Image classification data set "data" (Ayshamahshoofa/Smart-Skincare on GitHub). Class labels (17): basal cell carcinoma, darier s disease, epidermolysis bullosa pruriginosa, Hailey-Hailey disease, herpes simplex, impetigo, larva migrans, leprosy borderline, leprosy lepromatous, leprosy tuberculoid, lupus erythematosus chronicus discoides, melanoma, mycosis fungoides, papilomatosis confluentes and reticulate, pediculosis capitis, psoriasis, tungiasis.

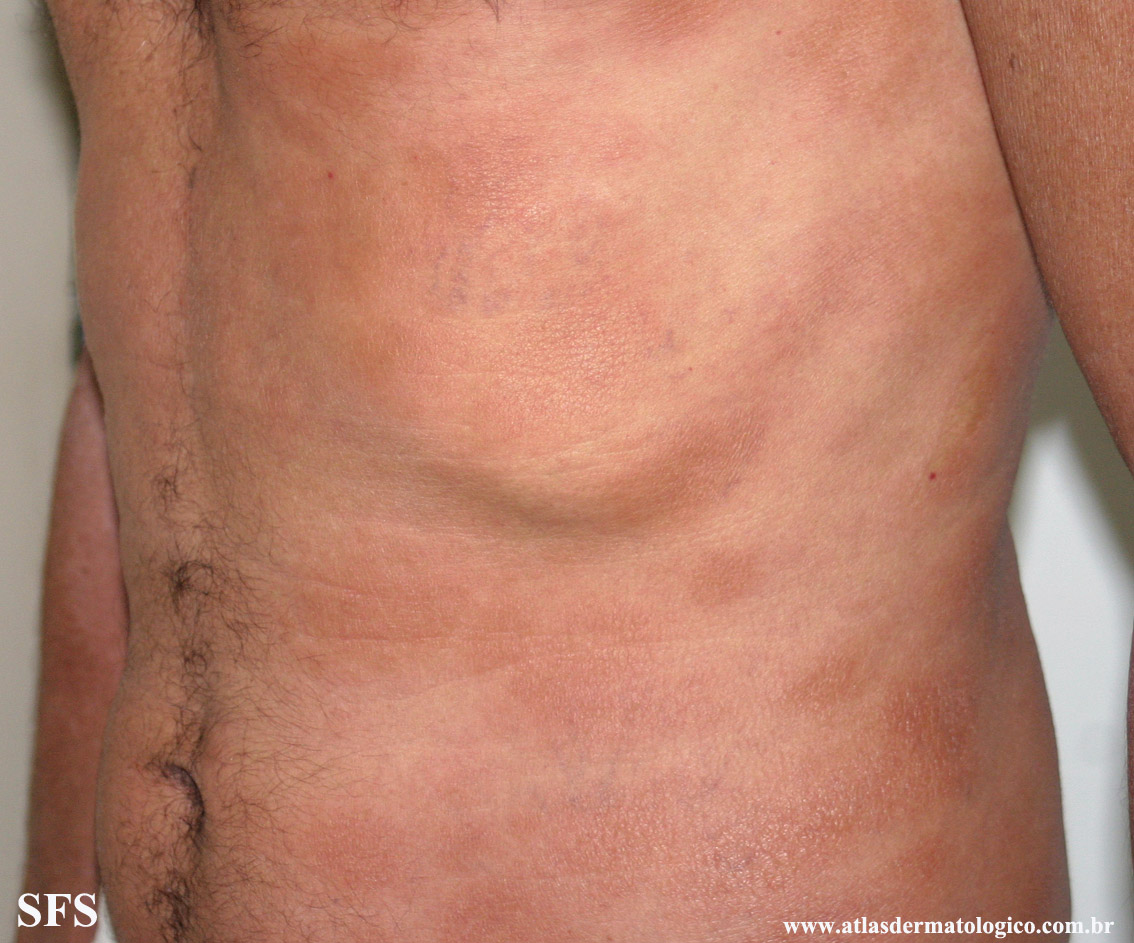
Label: leprosy lepromatous

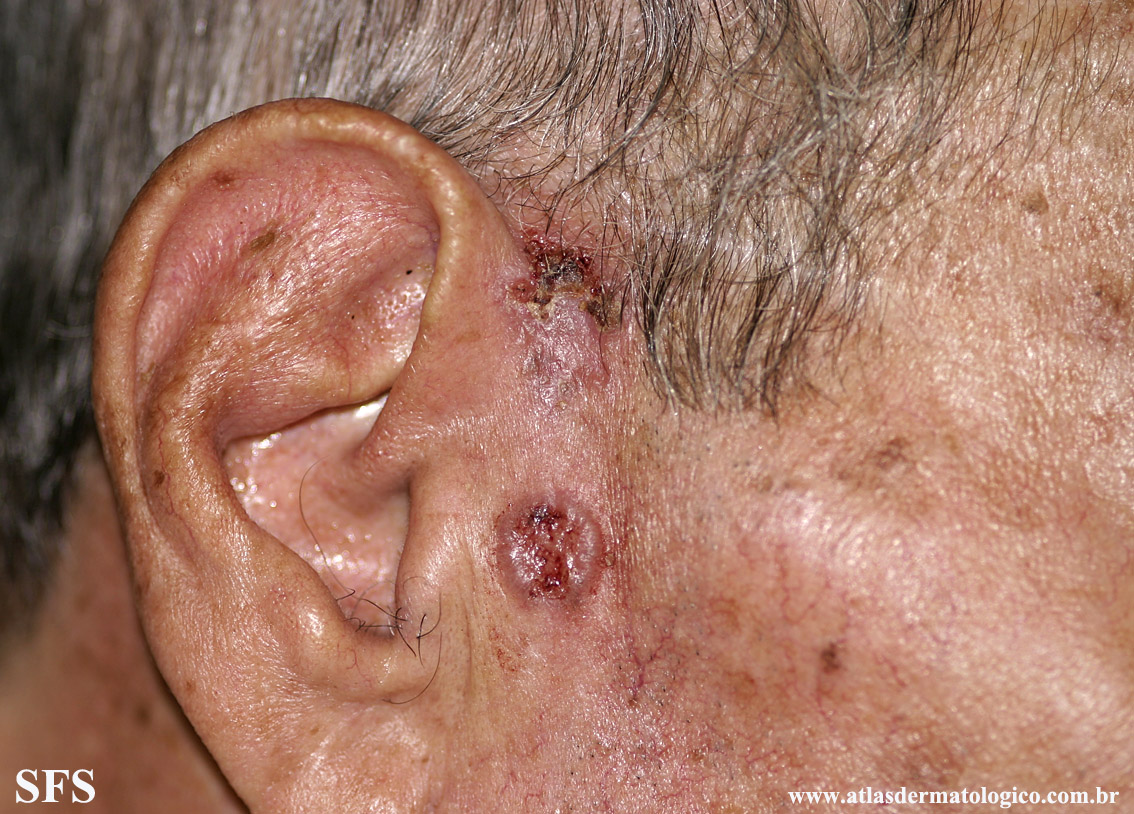
Label: basal cell carcinoma

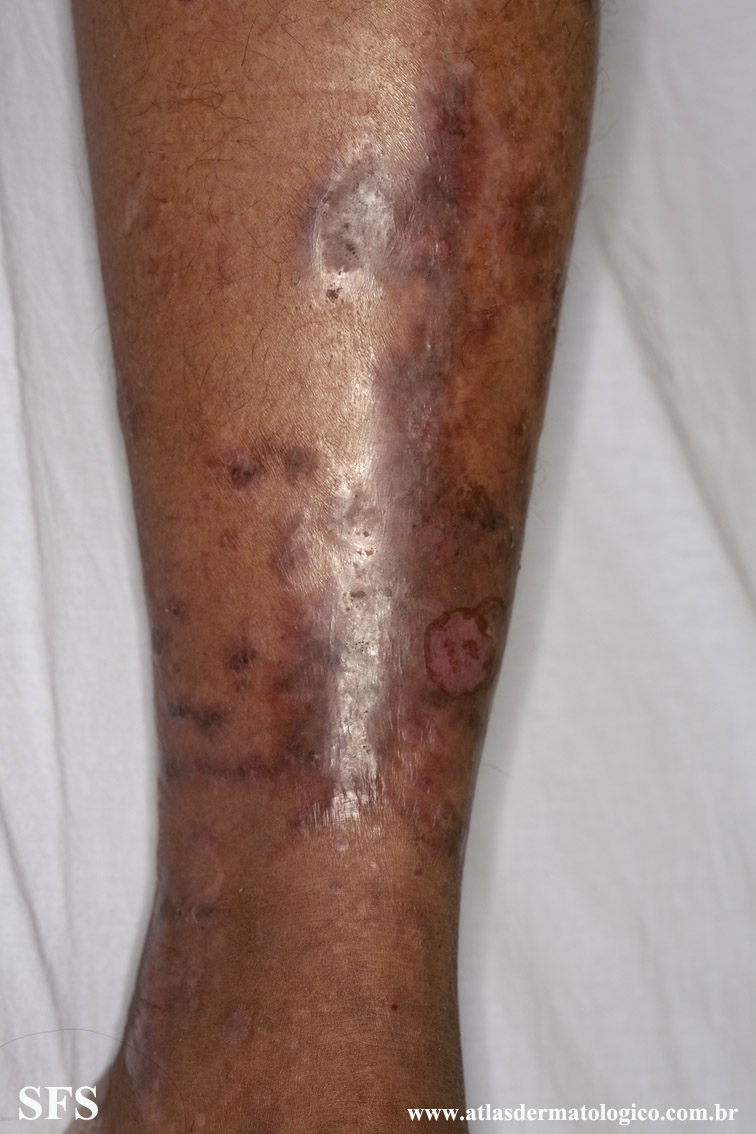
Label: epidermolysis bullosa pruriginosa

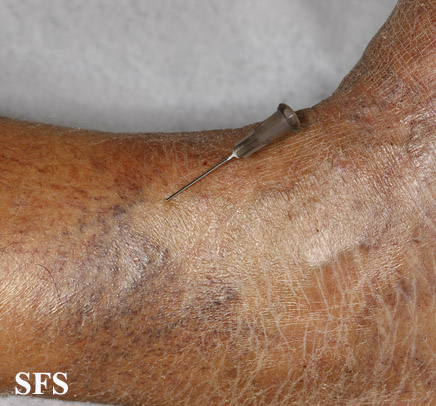
Label: leprosy tuberculoid

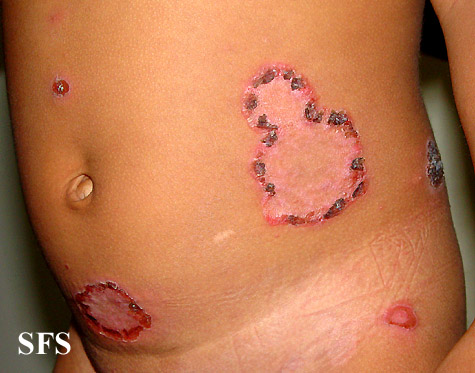
Label: impetigo

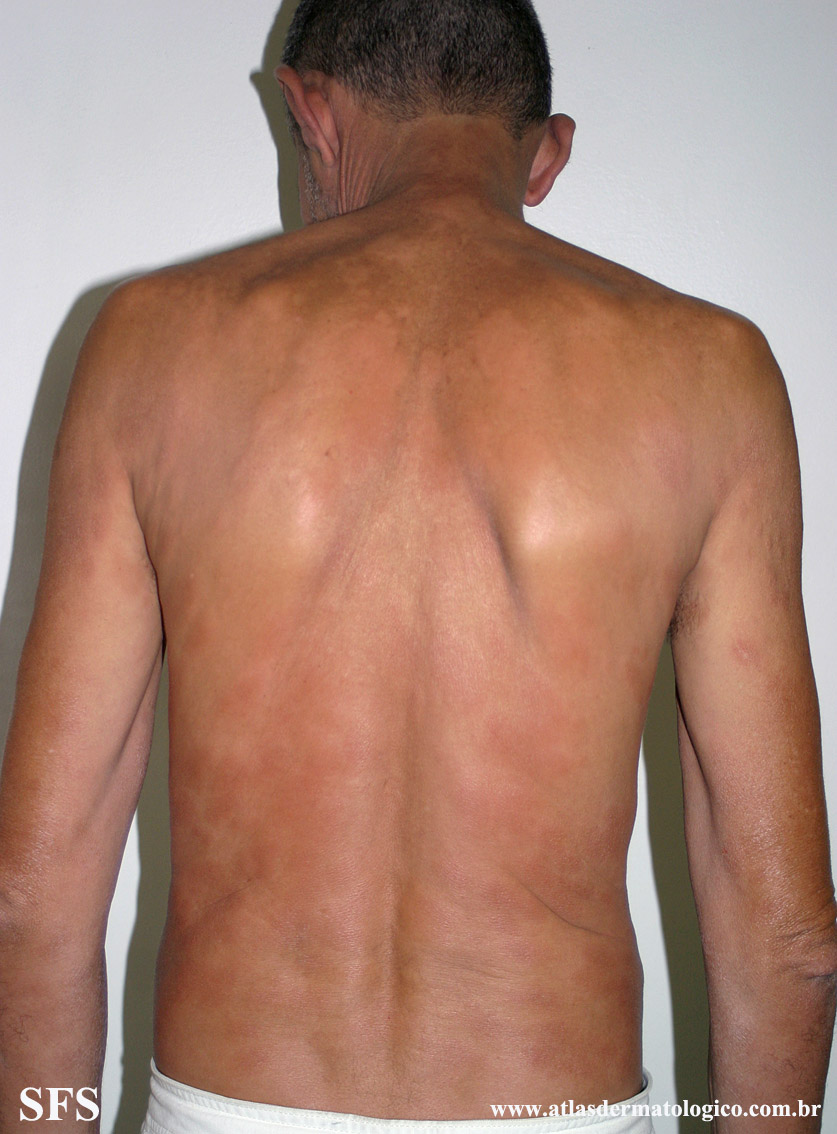
Label: leprosy lepromatous
